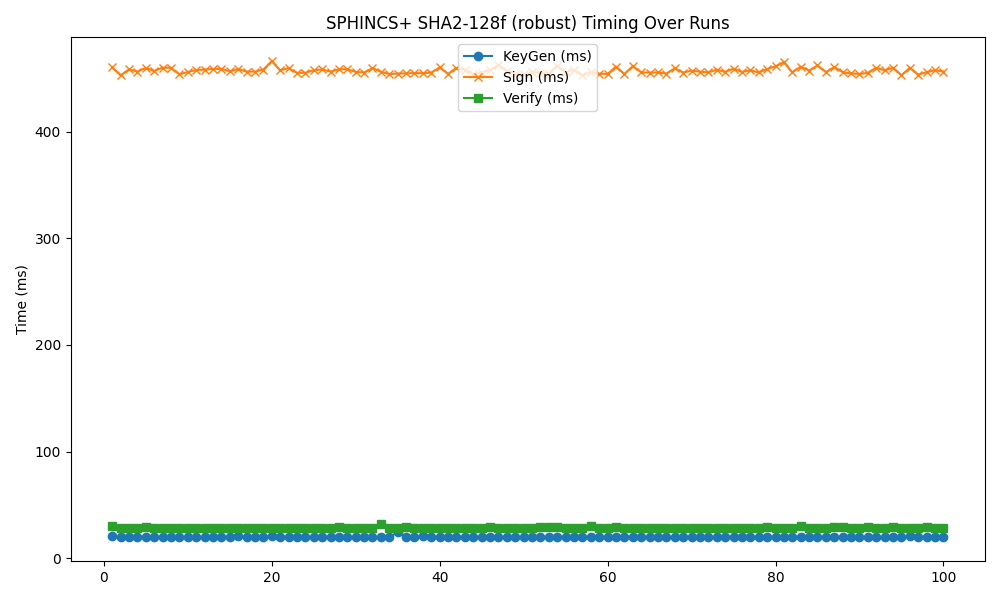

The data file committed next to this chart (first rows):
timestamp, mode, keygen, sign, verify
2025-04-25 05:36:16, 128f, 21.09, 460, 30.39
2025-04-25 05:36:18, 128f, 19.8, 452.6, 28.2
2025-04-25 05:36:19, 128f, 19.6, 458.2, 28.28
2025-04-25 05:36:20, 128f, 19.54, 456.2, 28.63
2025-04-25 05:36:21, 128f, 19.64, 459.7, 28.92
2025-04-25 05:36:22, 128f, 19.75, 456.7, 28.11
2025-04-25 05:36:24, 128f, 19.47, 459.9, 28.52
2025-04-25 05:36:25, 128f, 19.62, 459.7, 28.3
2025-04-25 05:36:26, 128f, 19.56, 453.6, 28.06
2025-04-25 05:36:27, 128f, 19.62, 455.8, 28.51
2025-04-25 05:36:28, 128f, 19.77, 457.6, 27.98
2025-04-25 05:36:30, 128f, 19.61, 458.1, 28.44
2025-04-25 05:36:31, 128f, 20.05, 458.6, 28.7
2025-04-25 05:36:32, 128f, 19.48, 458.8, 28.28
2025-04-25 05:36:33, 128f, 19.88, 456.4, 28.48
2025-04-25 05:36:34, 128f, 20.56, 458.5, 28.03
2025-04-25 05:36:36, 128f, 19.6, 456.2, 27.91
2025-04-25 05:36:37, 128f, 19.71, 456.1, 28.05
2025-04-25 05:36:38, 128f, 19.94, 458.1, 27.9
2025-04-25 05:36:39, 128f, 20.96, 466, 28.64
2025-04-25 05:36:41, 128f, 19.57, 457.3, 28.62
2025-04-25 05:36:42, 128f, 19.54, 459.4, 28.13
2025-04-25 05:36:43, 128f, 19.44, 455, 28.34
2025-04-25 05:36:44, 128f, 19.52, 455.1, 28.75
2025-04-25 05:36:45, 128f, 19.5, 457.5, 28.52
2025-04-25 05:36:47, 128f, 19.9, 458.1, 28.53
2025-04-25 05:36:48, 128f, 20.05, 456.1, 28.69
2025-04-25 05:36:49, 128f, 19.61, 458.3, 28.95
2025-04-25 05:36:50, 128f, 19.68, 458.4, 28.63
2025-04-25 05:36:52, 128f, 19.54, 455.9, 28.59
2025-04-25 05:36:53, 128f, 19.58, 455.3, 28.62
2025-04-25 05:36:54, 128f, 19.49, 459.3, 28.46
2025-04-25 05:36:55, 128f, 20, 456, 32.44
2025-04-25 05:36:56, 128f, 19.46, 453.8, 28.29
2025-04-25 05:36:58, 128f, 24.45, 454.4, 28.16
2025-04-25 05:36:59, 128f, 19.83, 454.5, 28.84
2025-04-25 05:37:00, 128f, 19.89, 454.8, 28.3
2025-04-25 05:37:01, 128f, 20.47, 454.6, 28.06
2025-04-25 05:37:02, 128f, 19.46, 455.2, 28.48
2025-04-25 05:37:04, 128f, 19.88, 460, 28.2
2025-04-25 05:37:05, 128f, 19.5, 454, 28.27
2025-04-25 05:37:06, 128f, 19.77, 459.7, 28.48
2025-04-25 05:37:07, 128f, 19.7, 457.7, 28
2025-04-25 05:37:08, 128f, 19.63, 453.8, 28.34
2025-04-25 05:37:10, 128f, 19.48, 455.2, 28.59
2025-04-25 05:37:11, 128f, 19.58, 457.7, 28.94
2025-04-25 05:37:12, 128f, 20.09, 462.4, 28.26
2025-04-25 05:37:13, 128f, 19.52, 456.9, 28.41
2025-04-25 05:37:15, 128f, 19.58, 454.3, 28.25
2025-04-25 05:37:16, 128f, 19.61, 453.5, 28.24
2025-04-25 05:37:17, 128f, 19.78, 455.4, 28.63
2025-04-25 05:37:18, 128f, 19.72, 454.8, 28.91
2025-04-25 05:37:19, 128f, 19.63, 454.3, 28.85
2025-04-25 05:37:21, 128f, 19.51, 461.8, 29.32
2025-04-25 05:37:22, 128f, 19.66, 455.4, 28.12
2025-04-25 05:37:23, 128f, 19.83, 458.1, 28.28
2025-04-25 05:37:24, 128f, 19.57, 452.6, 28.34
2025-04-25 05:37:25, 128f, 20.26, 455.6, 30.22
2025-04-25 05:37:27, 128f, 19.55, 454.3, 28.51
2025-04-25 05:37:28, 128f, 19.55, 453.9, 28.3
... 40 more rows
